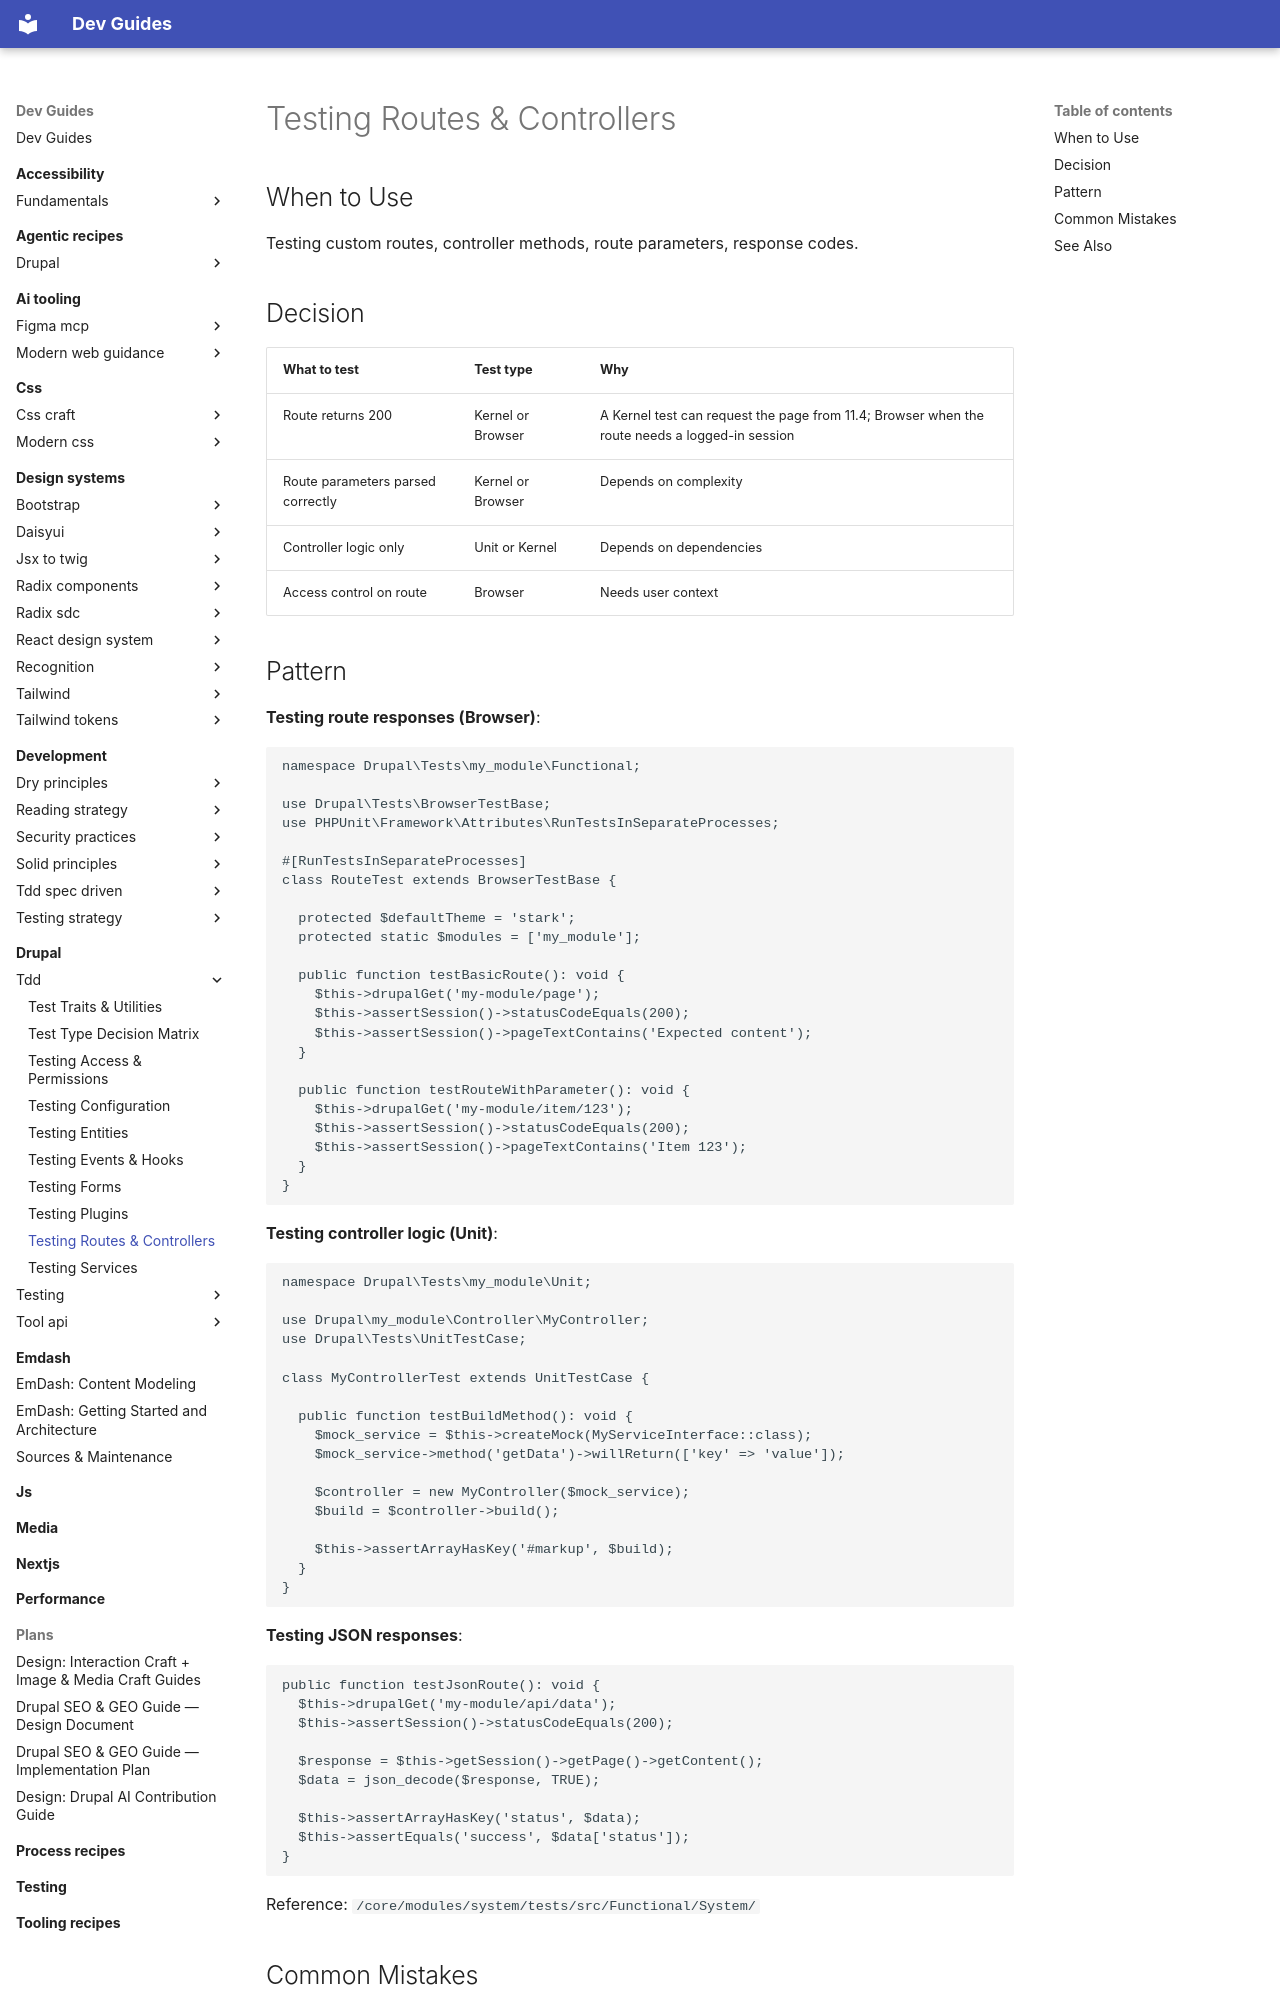

repository: camoa/dev-guides · page: drupal/tdd/testing-routes-controllers/index.html · generator: mkdocs

---
description: Test custom routes, controller methods, route parameters, and JSON responses in Drupal.
tldr: "Testing custom routes, controller methods, route parameters, response codes."
---

# Testing Routes & Controllers

## When to Use
Testing custom routes, controller methods, route parameters, response codes.

## Decision
| What to test | Test type | Why |
|---|---|---|
| Route returns 200 | Kernel or Browser | A Kernel test can request the page from 11.4; Browser when the route needs a logged-in session |
| Route parameters parsed correctly | Kernel or Browser | Depends on complexity |
| Controller logic only | Unit or Kernel | Depends on dependencies |
| Access control on route | Browser | Needs user context |

## Pattern
**Testing route responses (Browser)**:
```php
namespace Drupal\Tests\my_module\Functional;

use Drupal\Tests\BrowserTestBase;
use PHPUnit\Framework\Attributes\RunTestsInSeparateProcesses;

#[RunTestsInSeparateProcesses]
class RouteTest extends BrowserTestBase {

  protected $defaultTheme = 'stark';
  protected static $modules = ['my_module'];

  public function testBasicRoute(): void {
    $this->drupalGet('my-module/page');
    $this->assertSession()->statusCodeEquals(200);
    $this->assertSession()->pageTextContains('Expected content');
  }

  public function testRouteWithParameter(): void {
    $this->drupalGet('my-module/item/123');
    $this->assertSession()->statusCodeEquals(200);
    $this->assertSession()->pageTextContains('Item 123');
  }
}
```

**Testing controller logic (Unit)**:
```php
namespace Drupal\Tests\my_module\Unit;

use Drupal\my_module\Controller\MyController;
use Drupal\Tests\UnitTestCase;

class MyControllerTest extends UnitTestCase {

  public function testBuildMethod(): void {
    $mock_service = $this->createMock(MyServiceInterface::class);
    $mock_service->method('getData')->willReturn(['key' => 'value']);

    $controller = new MyController($mock_service);
    $build = $controller->build();

    $this->assertArrayHasKey('#markup', $build);
  }
}
```

**Testing JSON responses**:
```php
public function testJsonRoute(): void {
  $this->drupalGet('my-module/api/data');
  $this->assertSession()->statusCodeEquals(200);

  $response = $this->getSession()->getPage()->getContent();
  $data = json_decode($response, TRUE);

  $this->assertArrayHasKey('status', $data);
  $this->assertEquals('success', $data['status']);
}
```

Reference: `/core/modules/system/tests/src/Functional/System/`
